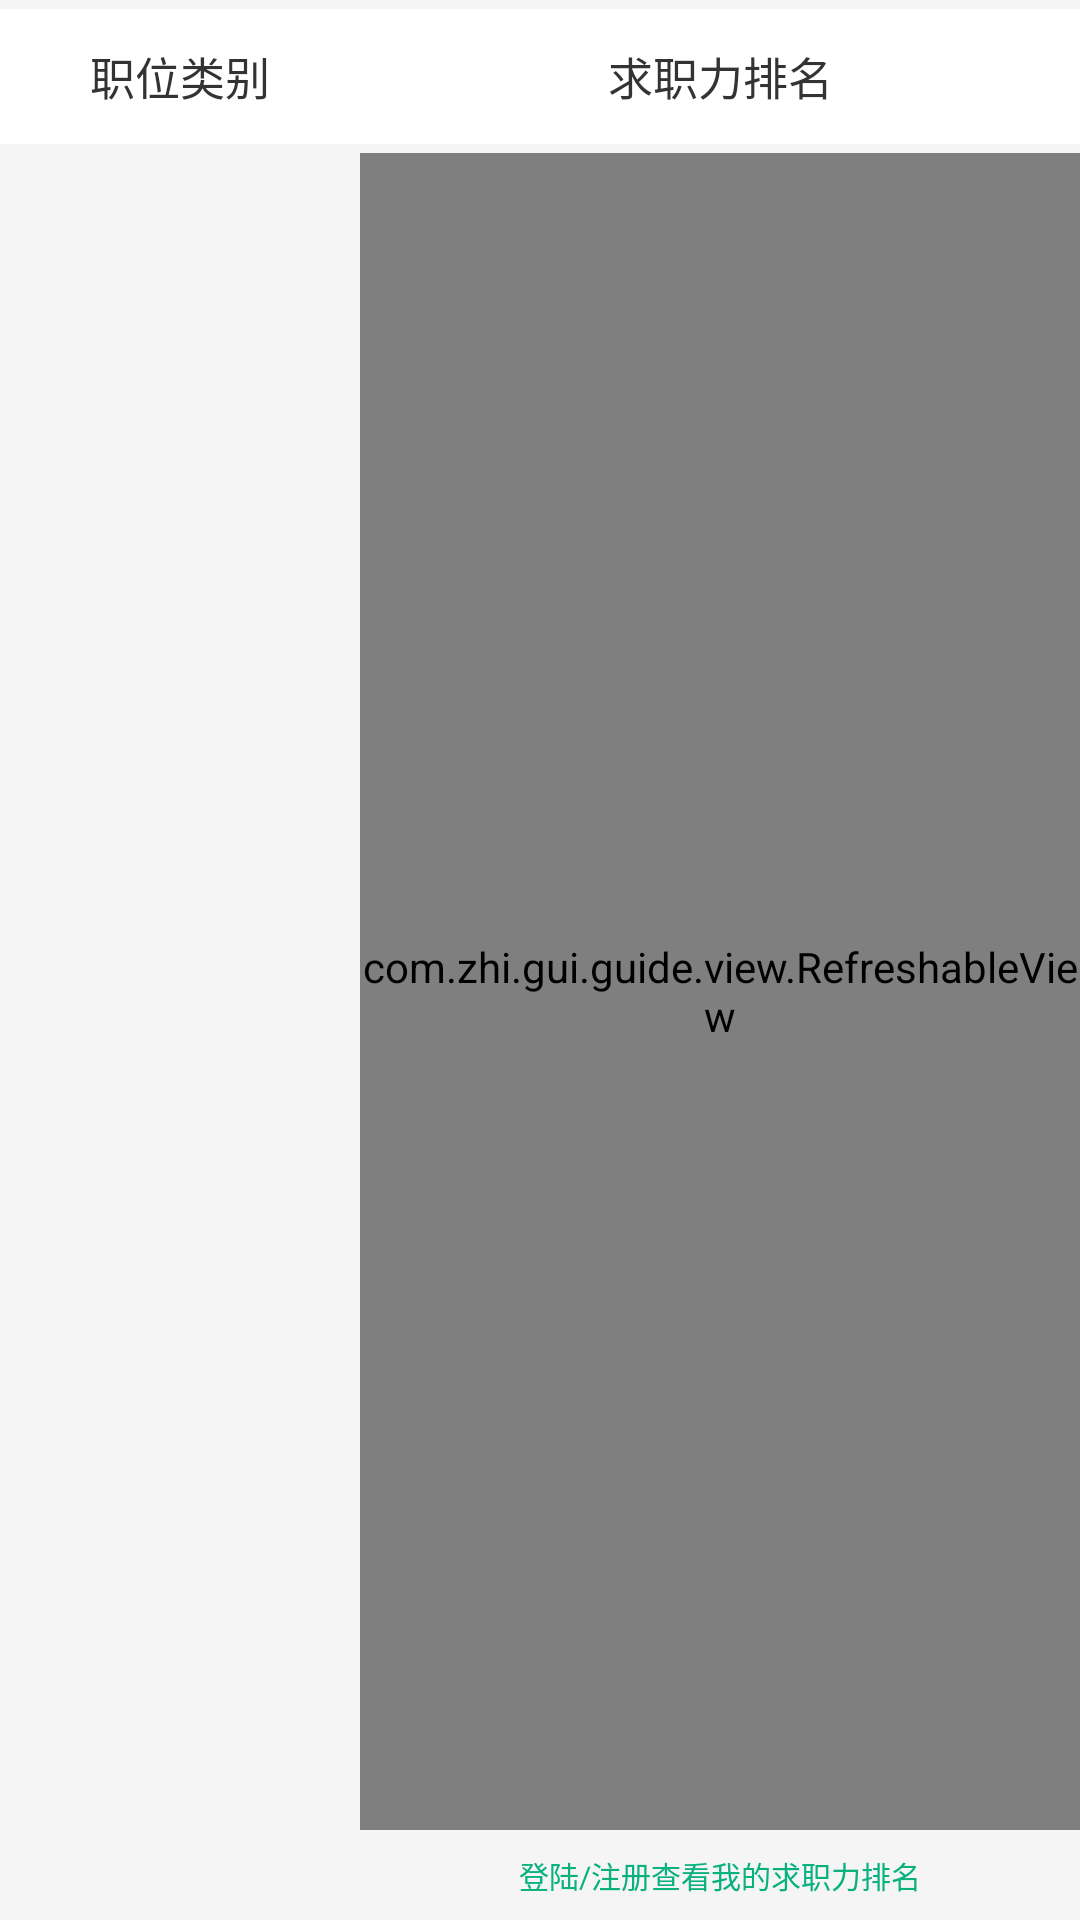

This screen was rendered from an Android layout file. Write that file and the resources it references.
<!-- AndroidManifest.xml: application theme android:Theme.Light.NoTitleBar -->
<!-- res/layout/fragment_lookaround.xml -->
<?xml version="1.0" encoding="utf-8"?>
<LinearLayout xmlns:android="http://schemas.android.com/apk/res/android"
              android:layout_width="match_parent"
              android:layout_height="match_parent"
              android:background="@color/tab_page_bottom_color"
              android:baselineAligned="false">

    <LinearLayout
        android:layout_marginTop="@dimen/padding_or_margin_size_3"
        android:layout_width="0dp"
        android:layout_height="match_parent"
        android:layout_weight="1"
        android:orientation="vertical">

        <TextView
            android:layout_width="match_parent"
            android:layout_height="@dimen/list_item_height_15"
            android:textColor="@color/text_black"
            android:textSize="@dimen/text_size_13.5"
            android:gravity="center"
            android:background="@color/tab_page_content_bg"
            android:text="@string/title_industry"/>

        <ListView
            android:layout_marginTop="@dimen/padding_or_margin_size_3"
            android:id="@+id/list_industry"
            android:overScrollMode="never"
            android:scrollbars="none"
            android:layout_width="match_parent"
            android:layout_height="wrap_content"/>
    </LinearLayout>

    <LinearLayout
        android:layout_marginTop="@dimen/padding_or_margin_size_3"
        android:layout_width="0dp"
        android:layout_height="match_parent"
        android:layout_weight="2"
        android:layout_marginLeft="@dimen/padding_or_margin_size_6"
        android:orientation="vertical">

        <TextView
            android:layout_width="match_parent"
            android:layout_height="@dimen/list_item_height_15"
            android:textColor="@color/text_black"
            android:background="@color/tab_page_content_bg"
            android:textSize="@dimen/text_size_13.5"
            android:gravity="center"
            android:text="@string/title_ranking"/>

        <com.zhi.gui.guide.view.RefreshableView
            android:id="@+id/refreshable_view"
            android:layout_weight="1"
            android:layout_marginTop="@dimen/padding_or_margin_size_3"
            android:layout_width="match_parent"
            android:layout_height="0dp">
            <ListView
                android:id="@+id/list_ranking"
                android:overScrollMode="never"
                android:scrollbars="none"
                android:layout_width="match_parent"
                android:layout_height="match_parent"/>
        </com.zhi.gui.guide.view.RefreshableView>

        <TextView
            android:layout_width="match_parent"
            android:layout_height="@dimen/list_item_height_12"
            android:layout_marginTop="@dimen/padding_or_margin_size_6"
            android:layout_marginBottom="@dimen/padding_or_margin_size_6"
            android:textColor="@color/color_bg_green_1"
            android:background="@drawable/border_green"
            android:textSize="@dimen/text_size_11"
            android:gravity="center"
            android:text="@string/tip_login_to_check_competence"/>
    </LinearLayout>

</LinearLayout>
<!-- resources referenced by this layout -->
<resources>
  <color name="color_bg_green_1">#09b17d</color>
  <color name="tab_page_bottom_color">#f5f5f5</color>
  <color name="tab_page_content_bg">#FFFFFF</color>
  <color name="text_black">#333333</color>
  <dimen name="list_item_height_12">30dp</dimen>
  <dimen name="list_item_height_15">45dp</dimen>
  <dimen name="padding_or_margin_size_3">3dp</dimen>
  <dimen name="text_size_11">10dp</dimen>
  <dimen name="text_size_13.5">15dp</dimen>
  <string name="tip_login_to_check_competence">登陆/注册查看我的求职力排名</string>
  <string name="title_industry">职位类别</string>
  <string name="title_ranking">求职力排名</string>
</resources>
